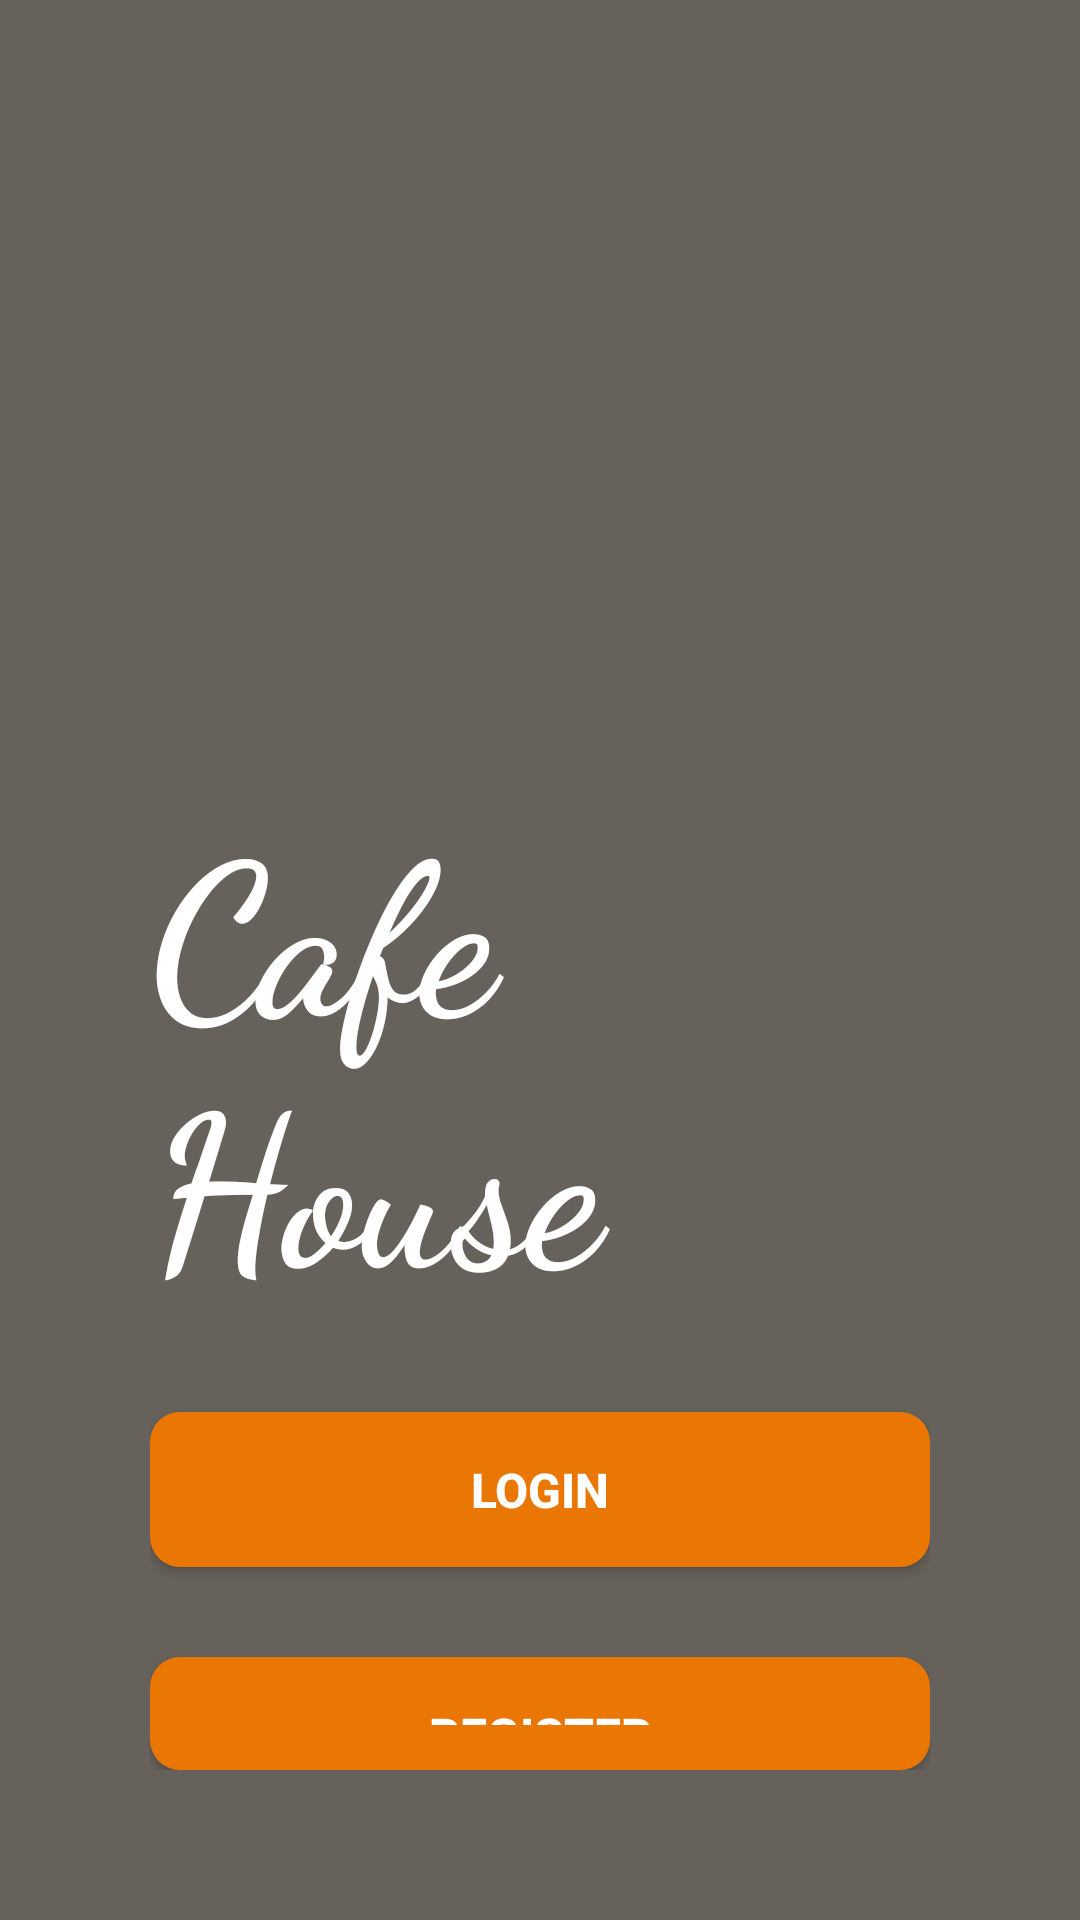

Android layout source for this screen:
<!-- AndroidManifest.xml: application theme Theme.FoodOrderingApp -->
<!-- res/layout/activity_main.xml -->
<?xml version="1.0" encoding="utf-8"?>
<RelativeLayout xmlns:android="http://schemas.android.com/apk/res/android"
    xmlns:app="http://schemas.android.com/apk/res-auto"
    xmlns:tools="http://schemas.android.com/tools"
    android:layout_width="match_parent"
    android:layout_height="match_parent"
    android:background="@drawable/backgroundmainscreen"
    tools:context=".MainActivity">

    <LinearLayout
        android:layout_width="match_parent"
        android:layout_height="match_parent"
        android:background="#A4120B01">

    </LinearLayout>

    <LinearLayout
        android:id="@+id/LinearLayout2"
        android:layout_width="match_parent"
        android:layout_height="match_parent"
        android:layout_marginStart="50dp"
        android:layout_marginTop="50dp"
        android:layout_marginEnd="50dp"
        android:layout_marginBottom="50dp"
        android:gravity="center_horizontal"
        android:orientation="vertical">

        <ImageView
            android:id="@+id/imageView"
            android:layout_width="120dp"
            android:layout_height="120dp"
            android:layout_gravity="center_horizontal"
            android:layout_marginTop="80dp"
            android:layout_weight="0"
            android:contentDescription="@string/logo"
            app:srcCompat="@drawable/bag"
            app:tint="@color/white" />

        <TextView
            android:id="@+id/textView"
            android:layout_width="wrap_content"
            android:layout_height="wrap_content"
            android:layout_marginTop="10dp"
            android:layout_weight="0"
            android:fontFamily="cursive"
            android:text="@string/company_name"
            android:textColor="@color/white"
            android:textSize="70sp"
            android:textStyle="bold" />

        <android.widget.Button
            android:id="@+id/btnlogin"
            android:layout_width="match_parent"
            android:layout_height="wrap_content"
            android:layout_marginTop="30dp"
            android:layout_weight="0"
            android:background="@drawable/buttons_main"
            android:padding="15dp"
            android:text="@string/login"
            android:textColor="@color/white"
            android:textSize="16sp"
            android:textStyle="bold" />


        <android.widget.Button
            android:id="@+id/btnsignup"
            android:layout_width="match_parent"
            android:layout_height="wrap_content"
            android:layout_marginTop="30dp"
            android:layout_weight="0"
            android:background="@drawable/buttons_main"
            android:textColor="@color/white"
            android:padding="15dp"
            android:text="@string/register"
            android:textSize="16sp"
            android:textStyle="bold" />

        <TextView
            android:id="@+id/textView2"
            android:layout_width="match_parent"
            android:layout_height="wrap_content"
            android:layout_marginTop="15dp"
            android:layout_weight="0"
            android:gravity="center_horizontal"
            android:text="@string/skip"
            android:textAllCaps="true"
            android:textColor="@color/white"
            android:textSize="16sp"
            android:textStyle="bold" />
    </LinearLayout>
</RelativeLayout>
<!-- resources referenced by this layout -->
<resources>
  <color name="white">#FFFFFFFF</color>
  <!-- drawable buttons_main (drawable) -->
  <?xml version="1.0" encoding="utf-8"?>
  <shape xmlns:android="http://schemas.android.com/apk/res/android">
  
      <corners
          android:radius="10dp"
  />
      <solid
          android:color="@color/orange_normal"/>
  
  </shape>
  <string name="company_name">Cafe House</string>
  <string name="login">Login</string>
  <string name="logo">logo</string>
  <string name="register">Register</string>
  <string name="skip">skip</string>
  <style name="Theme.FoodOrderingApp" parent="Theme.MaterialComponents.DayNight.DarkActionBar">
          
          <item name="colorPrimary">#E87501</item>
          <item name="colorPrimaryVariant">@color/orange_dark</item>
          <item name="colorOnPrimary">@color/white</item>
          
          <item name="colorSecondary">@color/teal_200</item>
          <item name="colorSecondaryVariant">@color/teal_700</item>
          <item name="colorOnSecondary">@color/black</item>
          
          <item name="android:statusBarColor" tools:targetApi="l">?attr/colorPrimaryVariant</item>
          
      </style>
  <color name="orange_normal">#EA7603</color>
  <color name="orange_dark">#FFB15801</color>
  <color name="teal_200">#FF03DAC5</color>
  <color name="teal_700">#FF018786</color>
  <color name="black">#FF000000</color>
</resources>
